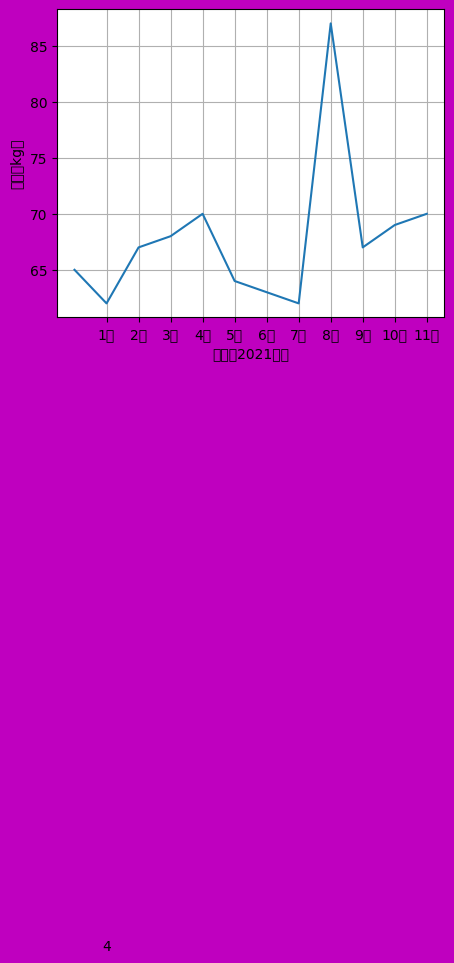

Recreate this plot in Python.
#-*-coding=utf-8-*-
from matplotlib import pyplot as plt

x = range(1,13,1)
y = range(20,76,5)
plt.figure(num='图1',figsize=(5,4),facecolor='m')
dates = []
for i in range(1,13):
    dates.append(str(i) + "月")
print(dates)
plt.xlabel('月份（2021年）')
plt.ylabel('体重（kg）')
plt.xticks(range(1,13,1),dates)
plt.yticks(range(50,90,5))
# plt.xlim(1,12)

kg = [65,62,67,68,70,64,63,62,87,67,69,70]

# plt.plot(x,y,color='m',linestyle='--',marker='o',mfc='w')
plt.plot(dates,kg)
plt.grid()
plt.rcParams['font.sans-serif'] = ['SimHei']
plt.rcParams['axes.unicode_minus'] = False
plt.text(1,4,4,ha='center',va='bottom')

plt.show()